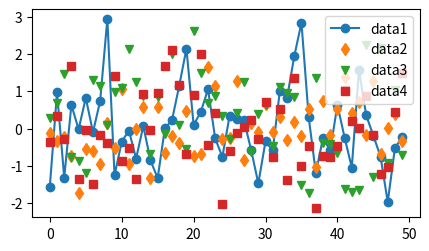

Here is the Python script that generated this plot:
import matplotlib.pyplot as plt
import numpy as np

#* Linewidths, linestyles, and markersizes

data1, data2, data3, data4 = np.random.randn(4, 50)

fig, ax = plt.subplots(figsize=(5, 2.7))
ax.plot(data1, marker='o', label='data1')
ax.plot(data2, 'd', label='data2')
ax.plot(data3, 'v', label='data3')
ax.plot(data4, 's', label='data4')
ax.legend()

plt.show()
